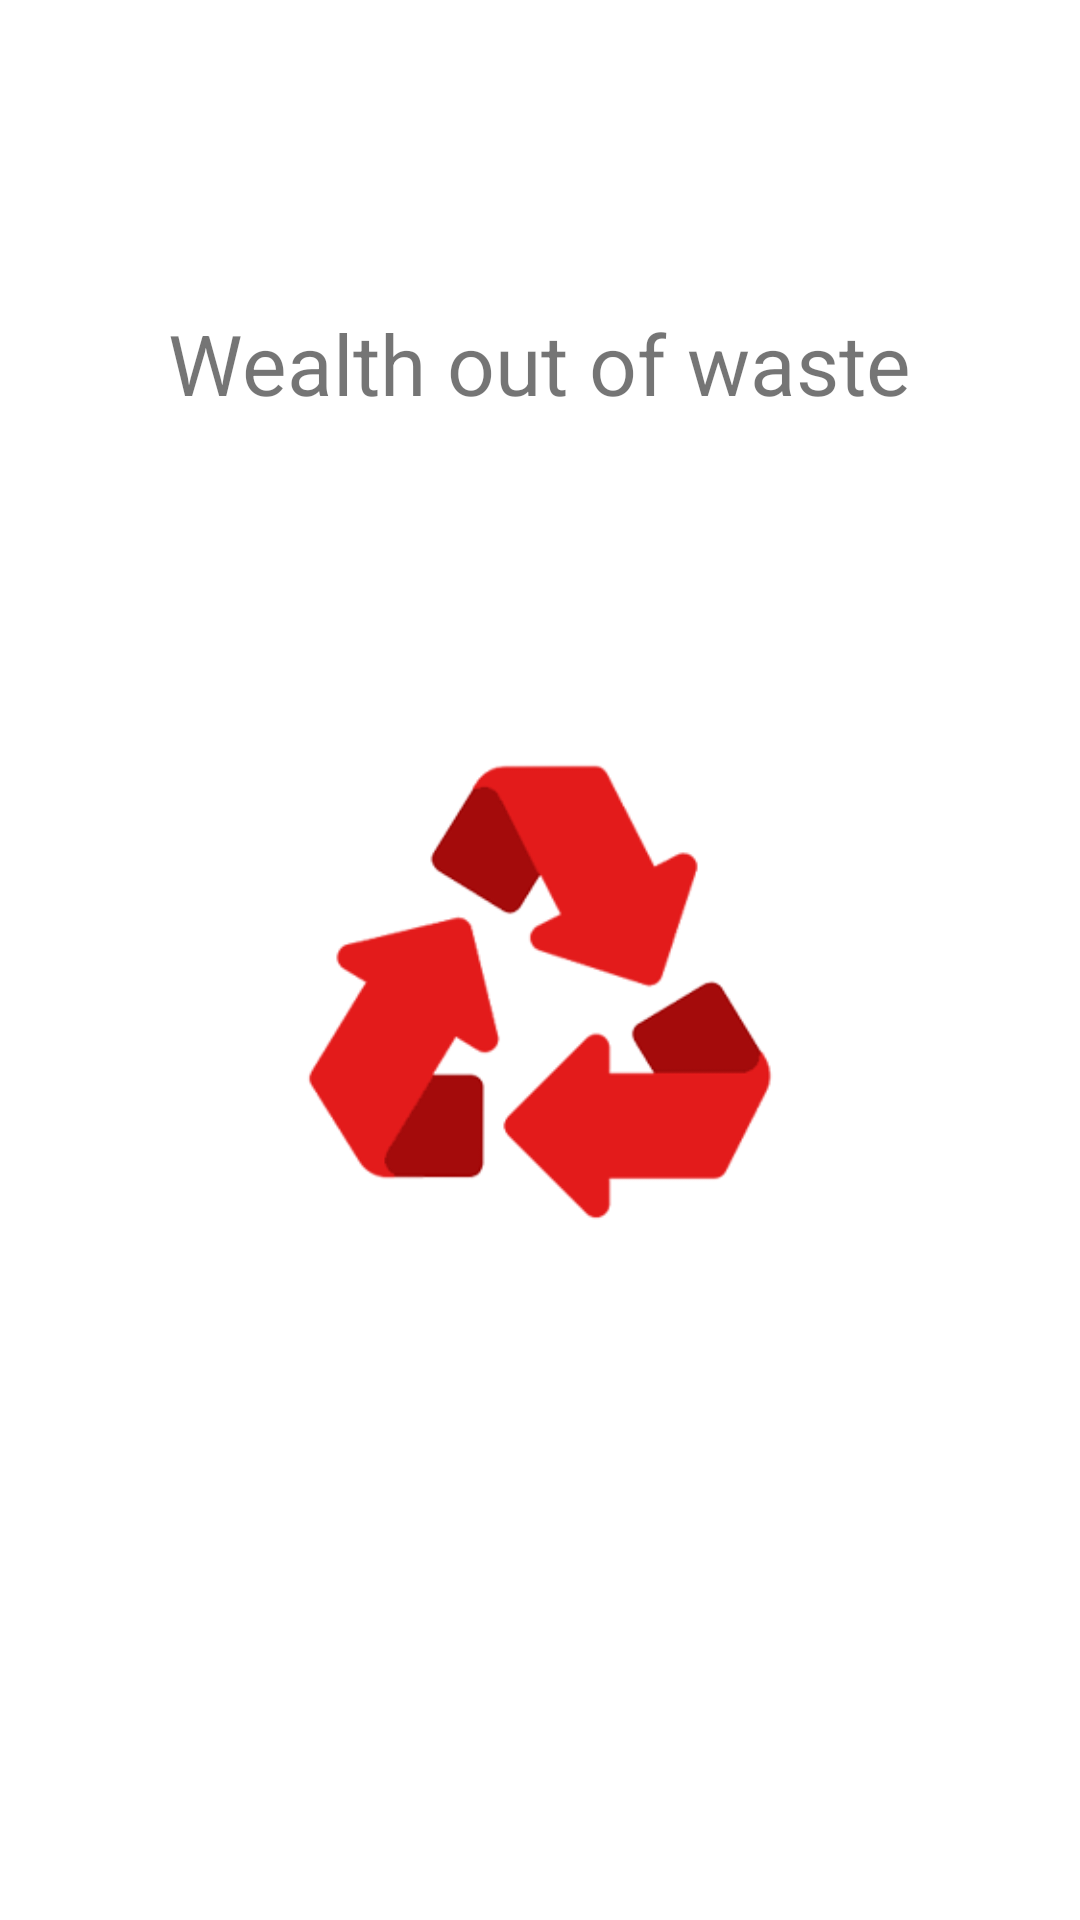

Write the Android layout XML for this screen, with the resource values it uses.
<!-- AndroidManifest.xml: application theme Theme.Wow1 -->
<!-- res/layout/activity_splash_screen.xml -->
<?xml version="1.0" encoding="utf-8"?>
<androidx.constraintlayout.widget.ConstraintLayout xmlns:android="http://schemas.android.com/apk/res/android"
    xmlns:app="http://schemas.android.com/apk/res-auto"
    xmlns:tools="http://schemas.android.com/tools"
    android:layout_width="match_parent"
    android:layout_height="match_parent"
    tools:context=".SplashScreen">


    <ImageView
        android:id="@+id/imageView"
        android:layout_width="224dp"
        android:layout_height="224dp"
        app:layout_constraintBottom_toBottomOf="parent"
        app:layout_constraintEnd_toEndOf="parent"
        app:layout_constraintStart_toStartOf="parent"
        app:layout_constraintTop_toTopOf="parent"
        app:srcCompat="@drawable/splash" />

    <TextView
        android:id="@+id/textView5"
        android:layout_width="wrap_content"
        android:layout_height="wrap_content"
        android:text="Wealth out of waste"
        android:textSize="28dp"
        app:layout_constraintBottom_toBottomOf="parent"
        app:layout_constraintEnd_toEndOf="parent"
        app:layout_constraintHorizontal_bias="0.498"
        app:layout_constraintStart_toStartOf="parent"
        app:layout_constraintTop_toTopOf="parent"
        app:layout_constraintVertical_bias="0.17" />
</androidx.constraintlayout.widget.ConstraintLayout>
<!-- resources referenced by this layout -->
<resources>
  <!-- drawable splash: png bitmap (drawable, 27038 bytes) -->
  <style name="Theme.Wow1" parent="Theme.MaterialComponents.DayNight.NoActionBar">
          
          <item name="colorPrimary">@color/purple_500</item>
          <item name="colorPrimaryVariant">@color/purple_700</item>
          <item name="colorOnPrimary">@color/white</item>
          
          <item name="colorSecondary">@color/teal_200</item>
          <item name="colorSecondaryVariant">@color/teal_700</item>
          <item name="colorOnSecondary">@color/black</item>
          
          <item name="android:statusBarColor">?attr/colorPrimaryVariant</item>
          
      </style>
  <color name="purple_500">#FF6200EE</color>
  <color name="purple_700">#FF3700B3</color>
  <color name="white">#FFFFFFFF</color>
  <color name="teal_200">#FF03DAC5</color>
  <color name="teal_700">#FF018786</color>
  <color name="black">#FF000000</color>
</resources>
